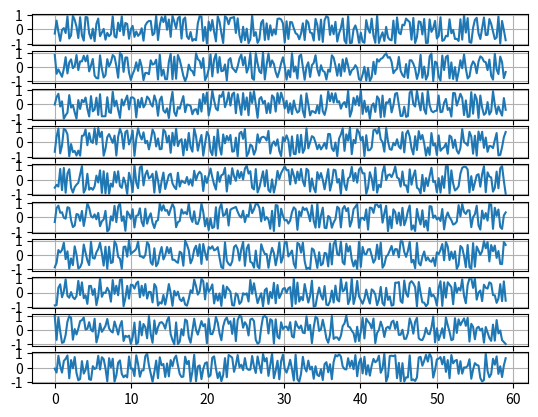

The matplotlib source for this figure:
import numpy as np
from matplotlib import pyplot as plt
import random

# Задание 2

fig = plt.figure()
n = 250
t = np.linspace(0,59,n)
for i in range(1,11):
    ax = fig.add_subplot(10,1,i) # i тут это позиция вывода . 10 тут количество табличек (вернее зарание приготовленных мест для i позиции графика)
    ax.plot(t,[random.uniform(-1,1) for i in range(n)])
    ax.grid(True)
plt.show()